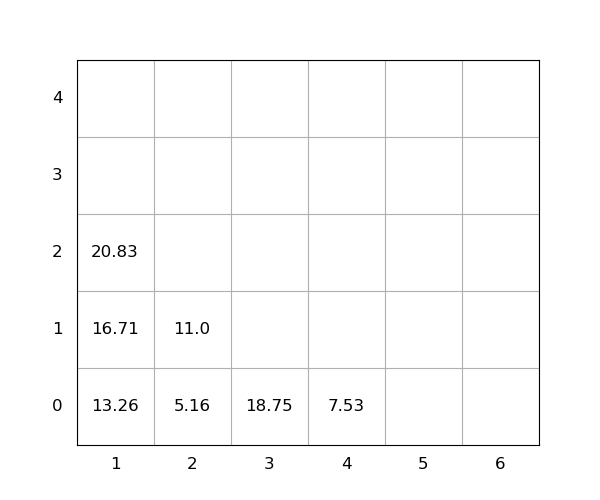

The file beside this chart, header and first rows:
idx, loc_x, loc_y, loc_z, weight, group, score, seq, reloc, size(ft)
1, 1, 0, 0, 13.26, 0, 13.26, 1, 0, 20
2, 3, 0, 0, 18.75, 0, 18.75, 2, 0, 20
3, 4, 0, 0, 7.53, 0, 7.53, 3, 0, 20
4, 2, 0, 0, 5.16, 0, 5.16, 4, 0, 20
5, 1, 0, 1, 16.71, 0, 16.71, 5, 0, 20
6, 1, 0, 2, 20.83, 0, 20.83, 6, 0, 20
7, 2, 0, 1, 11.0, 0, 11.0, 7, 0, 20
